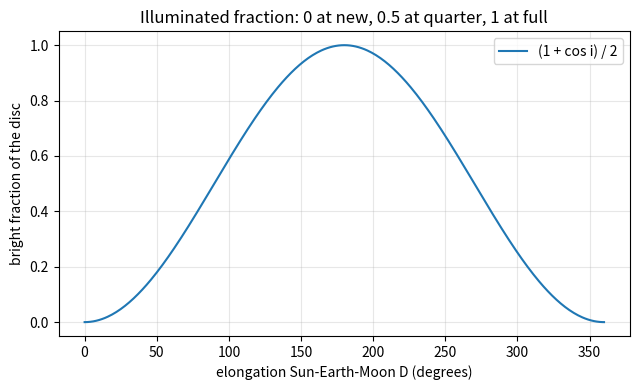
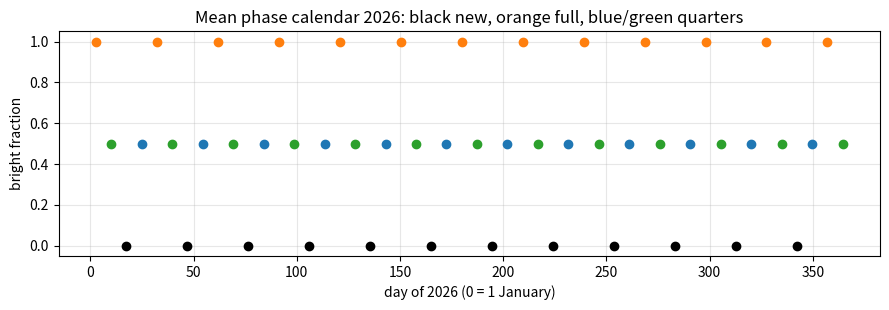
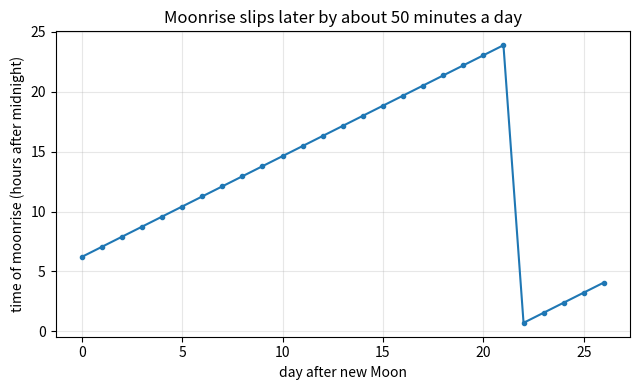

Recreate these plots in Python, in order.
"""Session 3 (Level 3): Moon phases by simulation, the synodic month, moonrise, why eclipses are rare, a year table.

Run:  python start.py 3
"""
# %% [markdown]
# # Session 3: simulating the Moon
# **A. Real-world problem.** A school wants a printed phase calendar for 2026 and a table
# for its own latitude: day length, noon Sun height and Moon phase on chosen dates. You
# will compute them from angles, check the Moon's month from two simpler periods, see why
# the Moon rises about 50 minutes later each night, and answer two questions people ask:
# "why is there no eclipse every month?" and "is the phase the Earth's shadow?".
# (Eclipse prediction itself is a topic for a future repo; here we only count the odds.)

# %%
import datetime as dt
import pathlib

import numpy as np

OUT = (pathlib.Path(__file__).resolve().parent if "__file__" in globals() else pathlib.Path(".")) / "out"

SYNODIC = 29.530588861      # mean days from new Moon to new Moon
SIDEREAL_MONTH = 27.321662  # days for the Moon to return to the same star
SIDEREAL_YEAR = 365.25636   # days for the Earth to return to the same star
EPOCH_NEW = 5.09766         # a reference mean new Moon: 6 January 2000, about 14 h (days since J2000)
INCLINATION = 5.145         # tilt of the Moon's orbit to the Earth's orbit, degrees
MOON_DIST_KM = 384400.0
SUN_DIST_KM = 149.598e6
R_EARTH, R_SUN, R_MOON = 6371.0, 695700.0, 1737.4   # radii in km
TILT = 23.44


# %% [markdown]
# ## Step 1: the geometry of the phase
# Put the Earth at the origin, the Sun far along +x and the Moon at distance 384400 km, at
# an elongation D from the Sun. The phase angle i is the angle at the Moon between the
# directions to the Sun and to the Earth. The bright part we see is
#
#     k = (1 + cos i) / 2        (i = 0: full, i = 90: half, i = 180: new)
#
# Because the Sun is 389 times farther than the Moon, i is almost exactly 180 - D, so
# k is almost (1 - cos D) / 2, the formula of Session 1.

# %%
def phase_angle_deg(elong_deg):
    """Angle Sun-Moon-Earth, from the real distances."""
    d = np.radians(elong_deg)
    sun = np.array([SUN_DIST_KM, 0.0])
    moon = MOON_DIST_KM * np.array([np.cos(d), np.sin(d)])
    to_sun, to_earth = sun - moon, -moon
    c = np.dot(to_sun, to_earth) / (np.linalg.norm(to_sun) * np.linalg.norm(to_earth))
    return float(np.degrees(np.arccos(np.clip(c, -1.0, 1.0))))


def illuminated_fraction(phase_angle):
    """Fraction of the disc that is bright, from the phase angle in degrees."""
    return float((1.0 + np.cos(np.radians(phase_angle))) / 2.0)


# %% [markdown]
# ## Step 2: the synodic month from two simpler periods
# Seen from the stars the Moon needs 27.32 days (sidereal month) to go round, but the Earth
# has meanwhile moved along its orbit, so the Moon must go round further to catch up with the
# Sun. In one day the Moon gains 1/27.32 of a turn, the Sun appears to gain 1/365.256 of a
# turn, so the phase cycle gains the difference:
#
#     1 / T_syn = 1 / T_sid - 1 / T_year

# %%
def synodic_from(t_sid=SIDEREAL_MONTH, t_year=SIDEREAL_YEAR):
    return 1.0 / (1.0 / t_sid - 1.0 / t_year)


def mean_elongation(d):
    """Mean elongation (degrees, 0-360) at day d since J2000: 360 degrees per synodic month."""
    return (360.0 * (np.asarray(d, dtype=float) - EPOCH_NEW) / SYNODIC) % 360.0


# %% [markdown]
# ## Step 3: a phase calendar by simulation
# Step through the year in one-hour steps, compute the elongation each time, and note when it
# passes 0 (new), 90 (first quarter), 180 (full) and 270 (last quarter) degrees. This uses the
# *mean* motion: the real Moon speeds up and slows down on its eccentric orbit, so the
# true phase can differ from the mean by up to about 14 hours.

# %%
PHASES = ["new Moon", "first quarter", "full Moon", "last quarter"]


def days_since_j2000(year, month, day, hour=0.0):
    return (dt.datetime(year, month, day) - dt.datetime(2000, 1, 1, 12)).total_seconds() / 86400.0 + hour / 24.0


def phase_calendar(year):
    """List of (datetime UT, name) of the mean quarter phases in a year."""
    start = days_since_j2000(year, 1, 1)
    stop = days_since_j2000(year + 1, 1, 1)
    t = np.arange(start - 1.0, stop + 1.0, 1.0 / 24.0)
    total = 360.0 * (t - EPOCH_NEW) / SYNODIC          # elongation without wrapping
    k = np.floor(total / 90.0)
    out = []
    for i in np.nonzero(np.diff(k) > 0)[0]:
        frac = (90.0 * k[i + 1] - total[i]) / (total[i + 1] - total[i])
        when = t[i] + frac / 24.0
        if start <= when < stop:
            out.append((dt.datetime(2000, 1, 1, 12) + dt.timedelta(days=float(when)), PHASES[int(k[i + 1]) % 4]))
    return out


# %% [markdown]
# ## Step 4: moonrise 50 minutes later each day
# Take a Moon on the celestial equator for simplicity. At local time T (hours after midnight) the
# Sun's hour angle is 15 (T - 12) degrees, and the Moon's is that minus the elongation D.
# The Moon rises when its hour angle is -90 degrees. While we wait the next day, D grows by
# 12.19 degrees (and keeps growing during the wait, 0.508 degrees per hour). So the delay is
#
#     delay = 12.19 / (15 - 0.508) hours = 0.841 h = 50.5 minutes
#
# which is the same idea as `1/T = 1/T1 - 1/T2` again: 24.84 h = 24 h * 29.53 / 28.53.

# %%
def moonrise_times(d_elong0=0.0, ndays=6, step_min=1.0):
    """Times (hours after the first midnight) at which the model Moon rises."""
    rate = 360.0 / SYNODIC / 24.0            # elongation growth, degrees per hour
    t = np.arange(0.0, 24.0 * ndays, step_min / 60.0)
    hm = (15.0 * (t - 12.0) - (d_elong0 + rate * t) + 90.0) % 360.0   # 0 when hour angle = -90
    # the hour angle increases, so hm climbs towards 360 and wraps to 0 at the moment of moonrise
    wrap = np.nonzero(hm[1:] < hm[:-1] - 180.0)[0]
    rises = []
    for i in wrap:
        a, b = hm[i], hm[i + 1] + 360.0
        rises.append(t[i] + (360.0 - a) / (b - a) * (t[i + 1] - t[i]))
    return np.array(rises)


# %% [markdown]
# ## Step 5: why not an eclipse every month?
# The Moon's orbit is tilted by 5.145 degrees to the Earth's. When the Moon is new or full, its
# ecliptic latitude is  beta = asin( sin(5.145) sin(u) ), where u is the Moon's angle from the
# place where its orbit crosses the Earth's (a node). For the shadow or the Moon's disc to
# touch a place on Earth the latitude must be small, about the sum of the two angular radii
# plus the Moon's parallax (0.267 + 0.259 + 0.951 = 1.48 degrees). If u is random, the share
# of new Moons close enough is  2 asin(1.48 / 5.145 ) / pi.

# %%
def latitude_limit_deg():
    """Largest Moon latitude (degrees) at which some eclipse is still possible, simple estimate."""
    return 0.2666 + 0.2590 + 0.9507


def fraction_near_node(inclination=INCLINATION, limit=None):
    """Analytic share of new (or full) Moons with |latitude| below the limit."""
    limit = latitude_limit_deg() if limit is None else limit
    x = limit / inclination
    return 1.0 if x >= 1.0 else float(2.0 * np.arcsin(x) / np.pi)


def fraction_near_node_mc(n=200000, inclination=INCLINATION, seed=1):
    """The same share by Monte Carlo: random node angle u, count |beta| < limit."""
    u = np.random.default_rng(seed).uniform(0.0, 2 * np.pi, n)
    beta = np.degrees(np.arcsin(np.sin(np.radians(inclination)) * np.sin(u)))
    return float(np.mean(np.abs(beta) < latitude_limit_deg()))


def syzygy_latitudes(year):
    """For each mean new and full Moon of a year: (datetime, name, Moon ecliptic latitude in degrees).
    The Moon's angle from a node advances 13.2293505 degrees a day (mean motion), starting at
    93.272095 degrees on J2000. Positions are mean values, so they can be a degree or two off."""
    out = []
    for when, name in phase_calendar(year):
        if name in ("new Moon", "full Moon"):
            d = (when - dt.datetime(2000, 1, 1, 12)).total_seconds() / 86400.0
            u = np.radians(93.272095 + 13.2293505 * d)
            out.append((when, name, float(np.degrees(np.arcsin(np.sin(np.radians(INCLINATION)) * np.sin(u))))))
    return out


# %% [markdown]
# ## Step 6: a failure case. Is the phase the Earth's shadow?
# If it were, the shadow would have to fall on the Moon at quarter. The Earth's shadow is
# a cone pointing straight away from the Sun; at the Moon's distance its dark core (umbra) has
# radius  R_E - d (R_S - R_E) / D_sun. At quarter the Moon is 384400 km *sideways* from the
# line through the Sun and the Earth, far outside the shadow.

# %%
def umbra_radius_km(distance_km=MOON_DIST_KM):
    return R_EARTH - distance_km * (R_SUN - R_EARTH) / SUN_DIST_KM


def moon_offset_from_shadow_axis_km(elong_deg):
    """Distance from the Moon's centre to the line from the Sun through the Earth (the shadow axis),
    measured sideways, for the Moon on the opposite side (elongation near 180)."""
    return MOON_DIST_KM * abs(np.sin(np.radians(elong_deg)))


def shadow_could_touch(elong_deg):
    return bool(np.cos(np.radians(elong_deg)) < 0
                and moon_offset_from_shadow_axis_km(elong_deg) < umbra_radius_km() + R_MOON)


# %% [markdown]
# ## Step 7: mini-project, a year table for one latitude
# For a chosen latitude, on chosen dates: day length, noon Sun height and Moon phase.

# %%
def sun_declination(d):
    lam = np.radians(280.460 + 0.9856474 * d + 1.915 * np.sin(np.radians(357.528 + 0.9856003 * d))
                     + 0.020 * np.sin(np.radians(2 * (357.528 + 0.9856003 * d))))
    return float(np.degrees(np.arcsin(np.sin(np.radians(TILT)) * np.sin(lam))))


def day_length_hours(lat, decl):
    f = np.radians(np.clip(lat, -89.999, 89.999))
    return float(24.0 * np.arccos(np.clip(-np.tan(f) * np.tan(np.radians(decl)), -1.0, 1.0)) / np.pi)


def phase_label(elong_deg):
    names = ["new", "waxing crescent", "first quarter", "waxing gibbous",
             "full", "waning gibbous", "last quarter", "waning crescent"]
    return names[int(((elong_deg + 22.5) % 360.0) // 45.0) % 8]


def year_table(lat, year, dates):
    """Rows (date, day length in h, noon Sun height in deg, Moon lit fraction, phase name), at 12:00 UT."""
    rows = []
    for (m, dd) in dates:
        d = days_since_j2000(year, m, dd, 12.0)
        decl = sun_declination(d)
        D = float(mean_elongation(d))
        rows.append((dt.date(year, m, dd), day_length_hours(lat, decl), 90.0 - abs(lat - decl),
                     illuminated_fraction(180.0 - D), phase_label(D)))
    return rows


# %%
if __name__ == "__main__":
    import matplotlib.pyplot as plt

    OUT.mkdir(exist_ok=True)
    print("phase angle at elongation 0, 90, 180:", [round(phase_angle_deg(x), 2) for x in (0, 90, 180)])
    print("lit fraction at those:", [round(illuminated_fraction(phase_angle_deg(x)), 4) for x in (0, 90, 180)])
    print("synodic month from 27.321662 and 365.25636:", round(synodic_from(), 4))
    cal = phase_calendar(2026)
    for when, name in cal:
        if name == "full Moon":
            print("full Moon (mean):", when.strftime("%Y-%m-%d %H:%M"))
    rises = moonrise_times(0.0, 8)
    print("moonrise delays (minutes):", np.round(np.diff(rises) * 60 - 24 * 60, 1))
    print("eclipse-possible share: analytic", round(fraction_near_node(), 4), "Monte Carlo", round(fraction_near_node_mc(), 4))
    near = [(w.strftime("%m-%d"), n) for w, n, b in syzygy_latitudes(2026) if abs(b) < latitude_limit_deg()]
    print("2026 new/full Moons within the latitude limit:", near)
    print("umbra radius at the Moon (km):", round(umbra_radius_km(), 0), "; Moon sideways offset at quarter (km):",
          round(moon_offset_from_shadow_axis_km(90.0), 0))
    rows = year_table(40.0, 2026, [(m, 1) for m in range(1, 13)] + [(6, 21), (12, 21)])
    for r in rows:
        print(f"{r[0]}  day {r[1]:5.2f} h  noon {r[2]:5.1f} deg  Moon {r[3]:.2f} {r[4]}")

    # figure 1: the phase fraction through the month
    D = np.linspace(0, 360, 361)
    fig, ax = plt.subplots(figsize=(6.5, 4))
    ax.plot(D, [illuminated_fraction(phase_angle_deg(x)) for x in D], label="(1 + cos i) / 2")
    ax.set_xlabel("elongation Sun-Earth-Moon D (degrees)")
    ax.set_ylabel("bright fraction of the disc")
    ax.set_title("Illuminated fraction: 0 at new, 0.5 at quarter, 1 at full")
    ax.grid(alpha=0.3)
    ax.legend()
    fig.tight_layout()
    fig.savefig(OUT / "phase_fraction.png", dpi=120)

    # figure 2: the calendar for 2026
    fig2, ax2 = plt.subplots(figsize=(9, 3.2))
    t0 = dt.datetime(2026, 1, 1)
    for when, name in cal:
        x = (when - t0).total_seconds() / 86400.0
        ax2.plot([x], [{"new Moon": 0, "first quarter": 0.5, "full Moon": 1, "last quarter": 0.5}[name]], "o",
                 color={"new Moon": "k", "first quarter": "tab:blue", "full Moon": "tab:orange", "last quarter": "tab:green"}[name])
    ax2.set_xlabel("day of 2026 (0 = 1 January)")
    ax2.set_ylabel("bright fraction")
    ax2.set_title("Mean phase calendar 2026: black new, orange full, blue/green quarters")
    ax2.grid(alpha=0.3)
    fig2.tight_layout()
    fig2.savefig(OUT / "calendar_2026.png", dpi=120)

    # figure 3: moonrise time through the month
    fig3, ax3 = plt.subplots(figsize=(6.5, 4))
    r = moonrise_times(0.0, 28)
    ax3.plot(np.arange(len(r)), r % 24.0, "o-", ms=3)
    ax3.set_xlabel("day after new Moon")
    ax3.set_ylabel("time of moonrise (hours after midnight)")
    ax3.set_title("Moonrise slips later by about 50 minutes a day")
    ax3.grid(alpha=0.3)
    fig3.tight_layout()
    fig3.savefig(OUT / "moonrise.png", dpi=120)
    print("saved figures in", OUT)

# %% [markdown]
# ## Try it
# Do the coding tasks, answer the four questions in the README (section F), then run the
# checkpoint.
